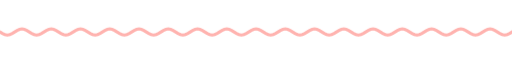
t = 0.00 s
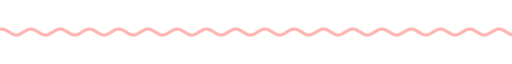
t = 1.67 s
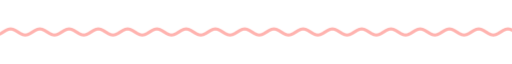
t = 3.33 s
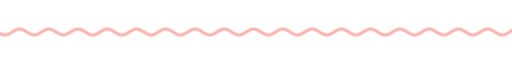
t = 5.00 s
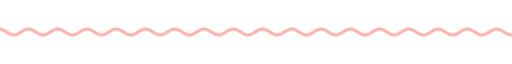
t = 6.67 s
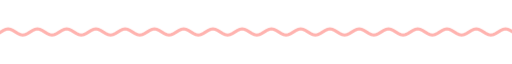
t = 8.33 s

The animated SVG that drew these frames (rendered in a browser with its animation timeline set to each time). Animation: 9 CSS @keyframes rules; frames cover the first 8.33 s, repeats indefinitely.

<svg xmlns="http://www.w3.org/2000/svg" xmlns:xlink="http://www.w3.org/1999/xlink" width="840" height="28" viewBox="0 0 840 28" role="img" aria-label="divider"><title>divider</title><style>text{font-family:G,R,'Google Sans','Segoe UI',Roboto,sans-serif;font-variation-settings:'ROND' 100}
.up{animation:up .8s cubic-bezier(.05,.7,.1,1) both}
.pop{transform-box:fill-box;transform-origin:center;animation:pop .6s cubic-bezier(.34,1.56,.64,1) both}
.fade{animation:fade .9s ease both}
.spin{transform-box:fill-box;transform-origin:center;animation:spin 40s linear infinite}
.spin-r{transform-box:fill-box;transform-origin:center;animation:spin 28s linear infinite reverse}
.bob{transform-box:fill-box;transform-origin:center;animation:bob 7s ease-in-out infinite}
.grow{transform-box:fill-box;transform-origin:left center;animation:grow 1.1s cubic-bezier(.2,0,0,1) both}
.wght{animation:wght 1.6s cubic-bezier(.2,0,0,1) .2s both}
.wave{animation:wave 2.4s linear infinite}
.blink{animation:blink 1s step-end infinite}
@keyframes blink{50%{opacity:0}}
@keyframes up{from{opacity:0;transform:translateY(14px)}to{opacity:1;transform:none}}
@keyframes pop{from{opacity:0;transform:scale(.6)}to{opacity:1;transform:scale(1)}}
@keyframes fade{from{opacity:0}to{opacity:1}}
@keyframes spin{to{transform:rotate(360deg)}}
@keyframes bob{0%,100%{transform:translateY(0) rotate(0)}50%{transform:translateY(-10px) rotate(12deg)}}
@keyframes grow{from{transform:scaleX(0)}to{transform:scaleX(1)}}
@keyframes wght{from{font-variation-settings:'ROND' 100,'wght' 400}to{font-variation-settings:'ROND' 100,'wght' 760}}
@keyframes wave{from{transform:translateX(0)}to{transform:translateX(-48px)}}
@media (prefers-reduced-motion:reduce){*{animation:none!important}}</style><clipPath id="w"><rect x="0" y="0" width="840" height="28"/></clipPath><g clip-path="url(#w)"><path class="wave" d="M0 14.0 L4 16.5 L8 18.3 L12 19.0 L16 18.3 L20 16.5 L24 14.0 L28 11.5 L32 9.7 L36 9.0 L40 9.7 L44 11.5 L48 14.0 L52 16.5 L56 18.3 L60 19.0 L64 18.3 L68 16.5 L72 14.0 L76 11.5 L80 9.7 L84 9.0 L88 9.7 L92 11.5 L96 14.0 L100 16.5 L104 18.3 L108 19.0 L112 18.3 L116 16.5 L120 14.0 L124 11.5 L128 9.7 L132 9.0 L136 9.7 L140 11.5 L144 14.0 L148 16.5 L152 18.3 L156 19.0 L160 18.3 L164 16.5 L168 14.0 L172 11.5 L176 9.7 L180 9.0 L184 9.7 L188 11.5 L192 14.0 L196 16.5 L200 18.3 L204 19.0 L208 18.3 L212 16.5 L216 14.0 L220 11.5 L224 9.7 L228 9.0 L232 9.7 L236 11.5 L240 14.0 L244 16.5 L248 18.3 L252 19.0 L256 18.3 L260 16.5 L264 14.0 L268 11.5 L272 9.7 L276 9.0 L280 9.7 L284 11.5 L288 14.0 L292 16.5 L296 18.3 L300 19.0 L304 18.3 L308 16.5 L312 14.0 L316 11.5 L320 9.7 L324 9.0 L328 9.7 L332 11.5 L336 14.0 L340 16.5 L344 18.3 L348 19.0 L352 18.3 L356 16.5 L360 14.0 L364 11.5 L368 9.7 L372 9.0 L376 9.7 L380 11.5 L384 14.0 L388 16.5 L392 18.3 L396 19.0 L400 18.3 L404 16.5 L408 14.0 L412 11.5 L416 9.7 L420 9.0 L424 9.7 L428 11.5 L432 14.0 L436 16.5 L440 18.3 L444 19.0 L448 18.3 L452 16.5 L456 14.0 L460 11.5 L464 9.7 L468 9.0 L472 9.7 L476 11.5 L480 14.0 L484 16.5 L488 18.3 L492 19.0 L496 18.3 L500 16.5 L504 14.0 L508 11.5 L512 9.7 L516 9.0 L520 9.7 L524 11.5 L528 14.0 L532 16.5 L536 18.3 L540 19.0 L544 18.3 L548 16.5 L552 14.0 L556 11.5 L560 9.7 L564 9.0 L568 9.7 L572 11.5 L576 14.0 L580 16.5 L584 18.3 L588 19.0 L592 18.3 L596 16.5 L600 14.0 L604 11.5 L608 9.7 L612 9.0 L616 9.7 L620 11.5 L624 14.0 L628 16.5 L632 18.3 L636 19.0 L640 18.3 L644 16.5 L648 14.0 L652 11.5 L656 9.7 L660 9.0 L664 9.7 L668 11.5 L672 14.0 L676 16.5 L680 18.3 L684 19.0 L688 18.3 L692 16.5 L696 14.0 L700 11.5 L704 9.7 L708 9.0 L712 9.7 L716 11.5 L720 14.0 L724 16.5 L728 18.3 L732 19.0 L736 18.3 L740 16.5 L744 14.0 L748 11.5 L752 9.7 L756 9.0 L760 9.7 L764 11.5 L768 14.0 L772 16.5 L776 18.3 L780 19.0 L784 18.3 L788 16.5 L792 14.0 L796 11.5 L800 9.7 L804 9.0 L808 9.7 L812 11.5 L816 14.0 L820 16.5 L824 18.3 L828 19.0 L832 18.3 L836 16.5 L840 14.0 L844 11.5 L848 9.7 L852 9.0 L856 9.7 L860 11.5 L864 14.0 L868 16.5 L872 18.3 L876 19.0 L880 18.3 L884 16.5 L888 14.0 L892 11.5 L896 9.7 L900 9.0 L904 9.7 L908 11.5 L912 14.0 L916 16.5 L920 18.3 L924 19.0 L928 18.3 L932 16.5 L936 14.0" fill="none" stroke="#ffb3af" stroke-width="5" stroke-linecap="round"/></g></svg>
